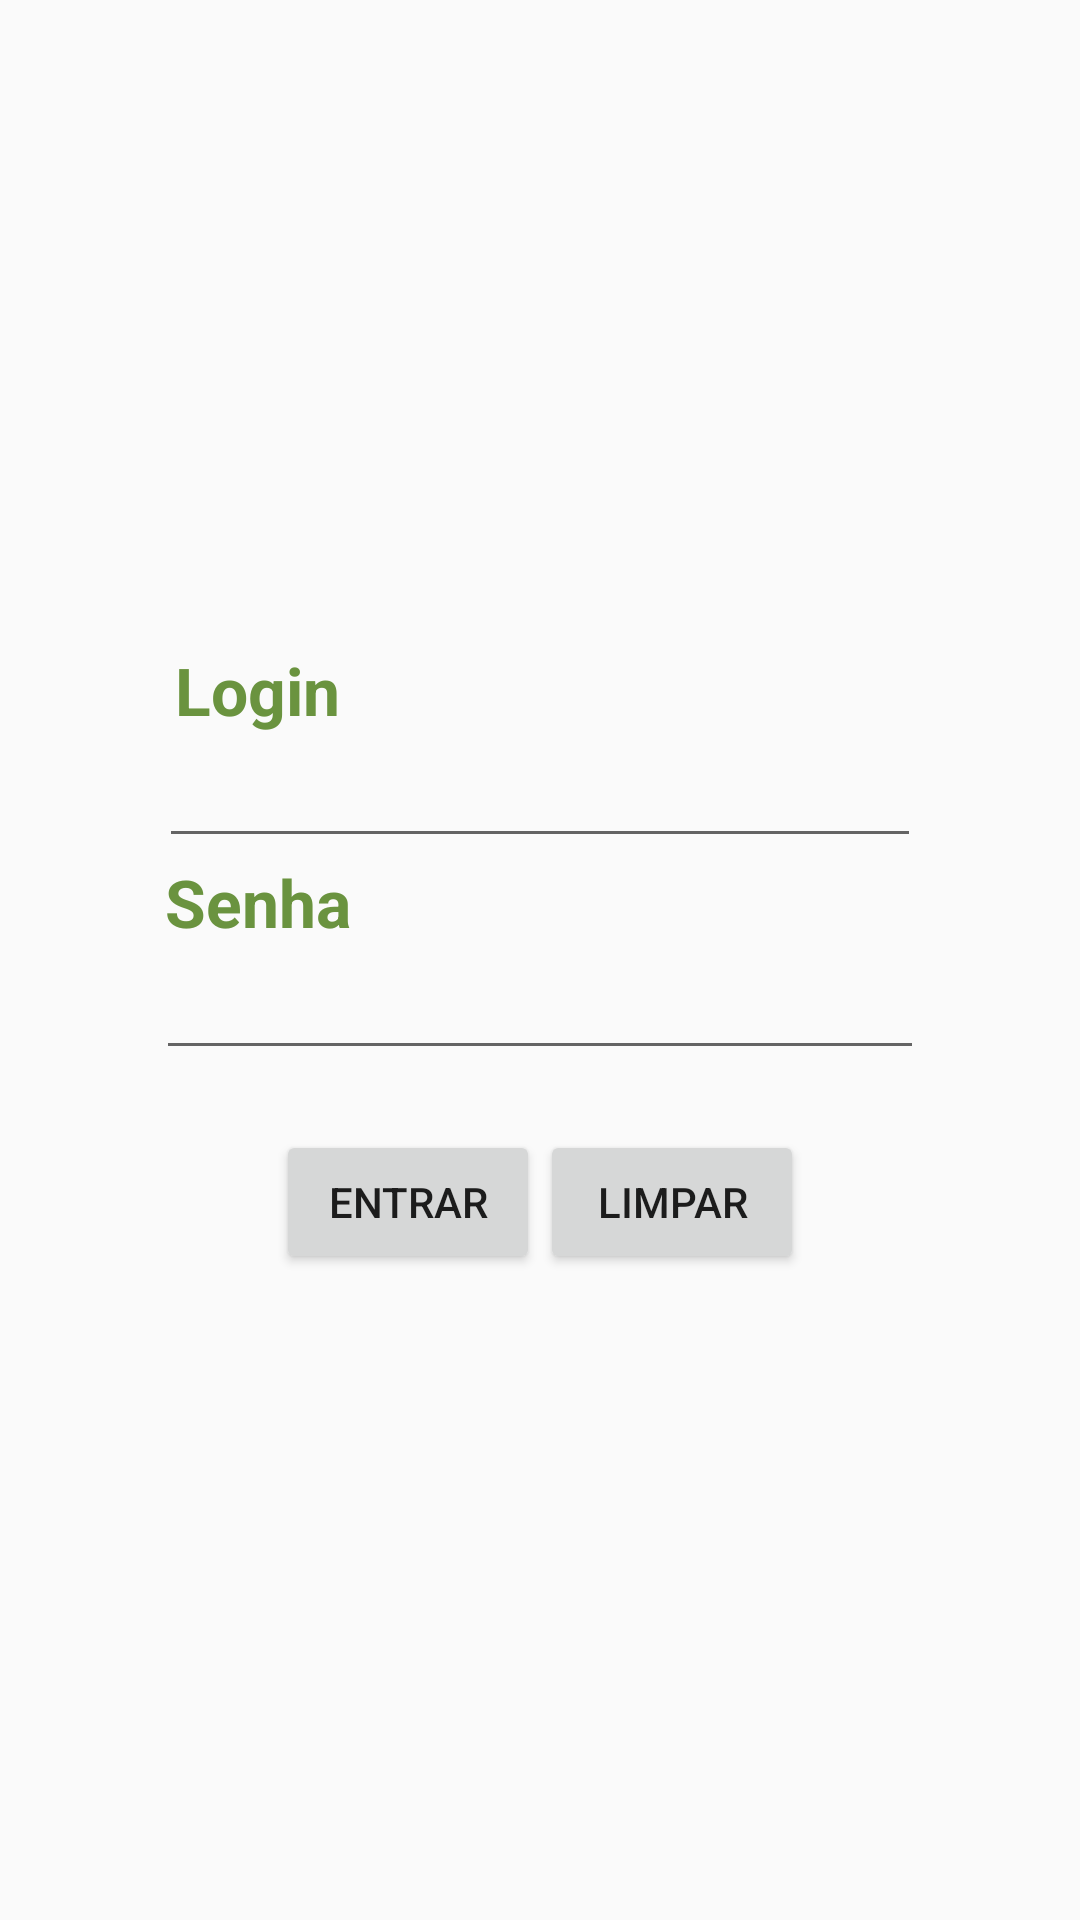

Write the Android layout XML for this screen, with the resource values it uses.
<!-- AndroidManifest.xml: application theme AppTheme -->
<!-- res/layout/activity_login.xml -->
<?xml version="1.0" encoding="utf-8"?>

<LinearLayout xmlns:android="http://schemas.android.com/apk/res/android"
    android:orientation="vertical" android:layout_width="match_parent"
    android:layout_height="match_parent"
    android:gravity="center"
    android:weightSum="1">

    <LinearLayout
        android:orientation="vertical"
        android:layout_width="match_parent"
        android:layout_height="wrap_content"
        android:layout_gravity="center_horizontal"></LinearLayout>

    <TextView
        android:layout_width="wrap_content"
        android:layout_height="wrap_content"
        android:textAppearance="?android:attr/textAppearanceLarge"
        android:text="Login"
        android:id="@+id/txtLogin"
        android:layout_marginRight="94dp"
        android:textColor="#6a933f"
        android:textStyle="bold"/>

    <EditText
        android:layout_width="254dp"
        android:layout_height="wrap_content"
        android:id="@+id/edtLogin"
        android:layout_gravity="center_horizontal" />

    <TextView
        android:layout_width="wrap_content"
        android:layout_height="wrap_content"
        android:textAppearance="?android:attr/textAppearanceLarge"
        android:text="Senha"
        android:id="@+id/txtSenha"
        android:layout_marginRight="94dp"
        android:textColor="#6a933f"
        android:textStyle="bold"/>

    <EditText
        android:layout_width="256dp"
        android:layout_height="wrap_content"
        android:inputType="textPassword"
        android:ems="10"
        android:id="@+id/edtSenha"
        android:layout_gravity="center_horizontal" />

    <LinearLayout
        android:orientation="horizontal"
        android:layout_width="wrap_content"
        android:layout_height="wrap_content"
        android:layout_gravity="center_horizontal"
        android:layout_marginTop="20dp">

        <Button
            android:layout_width="wrap_content"
            android:layout_height="wrap_content"
            android:text="Entrar"
            android:id="@+id/btnEntrar" />

        <Button
            android:layout_width="wrap_content"
            android:layout_height="wrap_content"
            android:text="Limpar"
            android:id="@+id/btnLimpar" />
    </LinearLayout>


</LinearLayout>
<!-- resources referenced by this layout -->
<resources>
  <style name="AppTheme" parent="Theme.AppCompat.Light.NoActionBar">
          <item name="colorPrimary">@color/colorPrimary</item>
          <item name="colorPrimaryDark">@color/colorPrimaryDark</item>
          <item name="colorAccent">@color/colorAccent</item>
      </style>
  <color name="colorPrimary">#FF243E09</color>
  <color name="colorPrimaryDark">#FF243E09</color>
  <color name="colorAccent">#FF243E09</color>
</resources>
